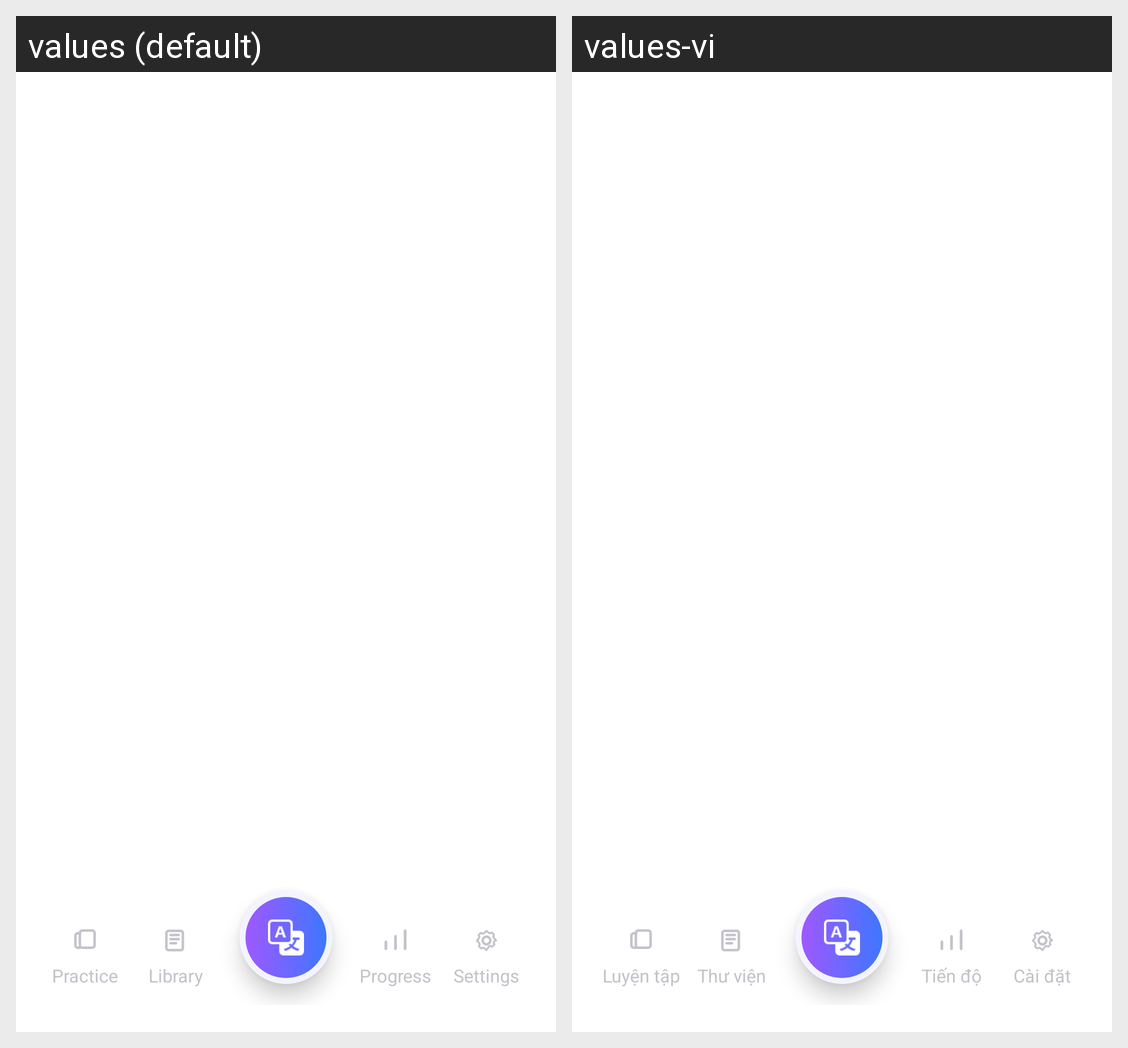

The same Android screen rendered under two of its app's locales, left to right. List the strings drawn on it with the default value and each locale's translation.
Android screen res/layout/activity_main.xml rendered under 2 locales, left to right: values (default), values-vi. Device: Nexus 5 (rendered at 1080×1920; each locale shown at half size, 540×960, under a caption strip naming it); theme Theme.FlashCard.
Strings drawn on this screen, with the default value and each locale's value (text and hints the layout hard-codes, and strings that could not be matched under every locale, appear in the picture but are not listed):

main_nav_card
  values: Practice
  values-vi: Luyện tập

main_nav_library
  values: Library
  values-vi: Thư viện

main_nav_user
  values: Progress
  values-vi: Tiến độ

main_nav_setting
  values: Settings
  values-vi: Cài đặt
